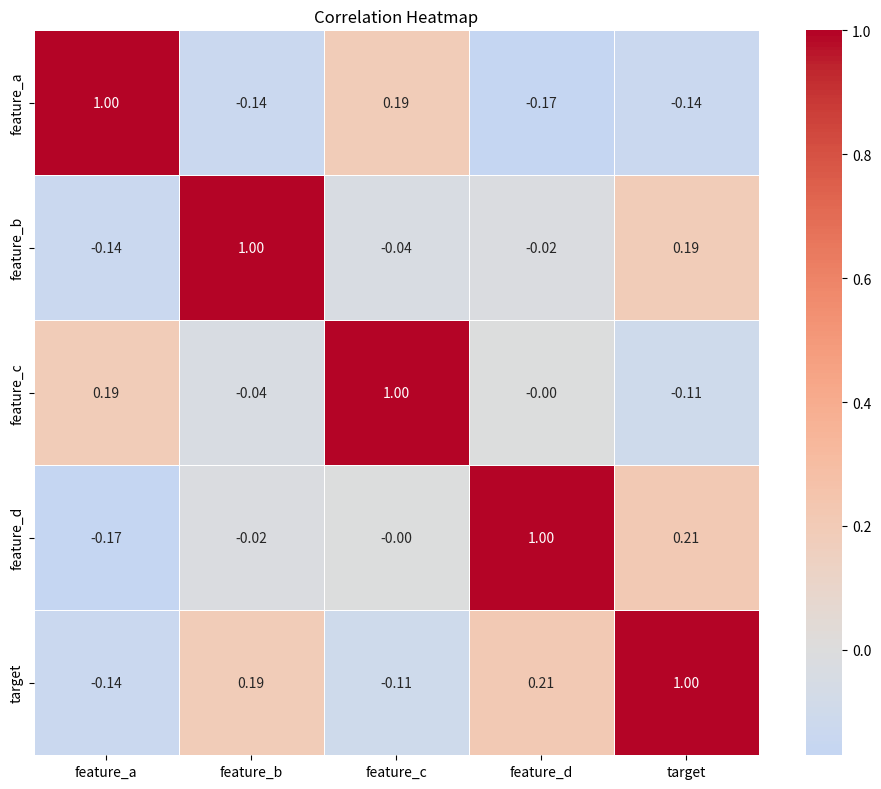

The matplotlib source for this figure:
"""Level 03 — Data Visualization — Medium P01 Solution"""

import numpy as np
import pandas as pd
import matplotlib
matplotlib.use('Agg')
import matplotlib.pyplot as plt
import seaborn as sns

def plot_corr():
    np.random.seed(42)
    data = pd.DataFrame({
        'feature_a': np.random.randn(100),
        'feature_b': np.random.randn(100),
        'feature_c': np.random.randn(100),
        'feature_d': np.random.randn(100),
        'target': np.random.randn(100)
    })
    corr = data.corr()
    plt.figure(figsize=(10, 8))
    sns.heatmap(corr, annot=True, cmap='coolwarm', center=0, fmt='.2f',
                square=True, linewidths=0.5)
    plt.title('Correlation Heatmap')
    plt.tight_layout()
    plt.savefig('correlation_heatmap.png', dpi=150, bbox_inches='tight')
    plt.close()
    return corr

if __name__ == "__main__":
    c = plot_corr()
    print(c.shape)
    print(c.loc['feature_a', 'feature_a'])
